Dataset: pieces (GitHub, afka2d/chesscog). Classes: black bishop, black king, black knight, black pawn, black queen, black rook, white bishop, white king, white knight, white pawn, white queen, white rook.

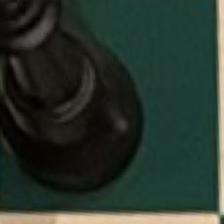
Label: black queen

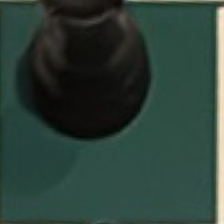
Label: black rook

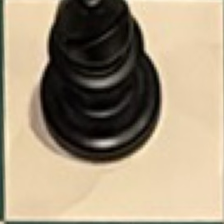
Label: black bishop

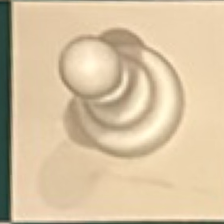
Label: white pawn

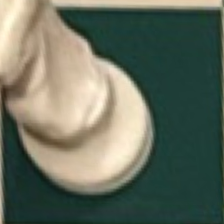
Label: white knight

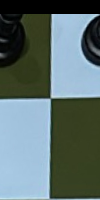
Label: black pawn
